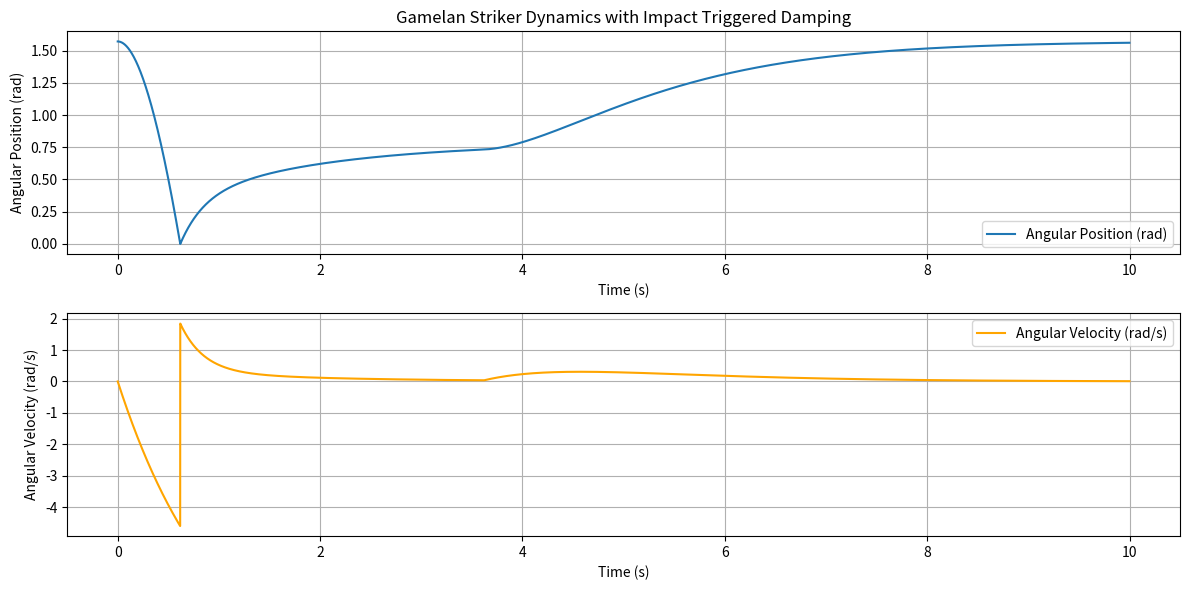

The script that saved this image:
import numpy as np
import matplotlib.pyplot as plt

# Mechanical parameters (adjust these to match your physical system)
J = 0.01         # Moment of inertia (kg*m^2)
B = 0.01         # Damping coefficient (N*m*s/rad) - reduced to allow bounce
Kt = 0.05        # Motor torque constant (N*m/A)
restitution = 0.4  # Coefficient of restitution for impact (0 = no bounce, 1 = perfect bounce)

# Active-damping control gains
Kp_damping = 0.03
Kd_damping = 0.04
Kp_reset = 0.01
Ki_reset = 0.00 # Zero for now, can tune
Kd_reset = 0.01

# Simulation parameters
dt = 0.001        # Time step (seconds)
total_time = 10.0  # Total simulation duration (seconds)
time = np.arange(0, total_time, dt)

# Initialize arrays for angular position and angular velocity
theta = np.zeros(len(time))
omega = np.zeros(len(time))

# Set initial position at 90 degrees (pi/2 radians)
theta[0] = np.pi / 2

# Initialize phase and threshold
phase = 1
angular_position_threshold = 0.1

# Damping phase parameters
target_theta_damping = np.pi / 4 # Target end position after impact
damping_start_time = None
damping_settle_time = 3 # Time to wait before reset

# Reset phase parameters
reset_theta = np.pi / 2 # Reset position after impact
integral_error = 0 # Initalize integral error for reset phase

# Input torque initially applied
T_applied = -0.1

# Euler integration loop for mechanical dynamics
for i in range(1, len(time)):

    if phase == 1:
        # Apply constant torque until impact is detected (phase 1)
        T = T_applied
    elif phase == 2:
        if damping_start_time is None:
            damping_start_time = time[i]

        position_error = target_theta_damping - theta[i-1] # Comes from encoder data
        velocity_error = -omega[i-1] # Comes from IMU data
        T = Kp_damping * position_error + Kd_damping * velocity_error

        if (abs(target_theta_damping - theta[i-1]) <= angular_position_threshold and 
            time[i] - damping_start_time > damping_settle_time): # After impact, apply position-based damping (phase 2)
            phase = 3
    elif phase == 3: # After impact, apply reset torque (phase 3)
        position_error_reset = reset_theta - theta[i-1]
        velocity_error_reset = -omega[i-1]
        integral_error += position_error_reset * dt
        T = Kp_reset * position_error_reset + Ki_reset * integral_error + Kd_reset * velocity_error_reset

    omega_dot = (T - B * omega[i-1]) / J

    # Update angular velocity and position
    omega[i] = omega[i-1] + omega_dot * dt
    theta[i] = theta[i-1] + omega[i] * dt

    # Collision with drum at theta = 0 (impact model)
    if theta[i] < 0:
        theta[i] = 0
        omega[i] = -restitution * omega[i]  # reverse and damp velocity
        phase = 2 # Transition to damping phase

# Plotting the results
plt.figure(figsize=(12, 6))

# Angular position plot
plt.subplot(2, 1, 1)
plt.plot(time, theta, label='Angular Position (rad)')
plt.title('Gamelan Striker Dynamics with Impact Triggered Damping')
plt.xlabel('Time (s)')
plt.ylabel('Angular Position (rad)')
plt.grid(True)
plt.legend()

# Angular velocity plot
plt.subplot(2, 1, 2)
plt.plot(time, omega, label='Angular Velocity (rad/s)', color='orange')
plt.xlabel('Time (s)')
plt.ylabel('Angular Velocity (rad/s)')
plt.grid(True)
plt.legend()

plt.tight_layout()
plt.show()
